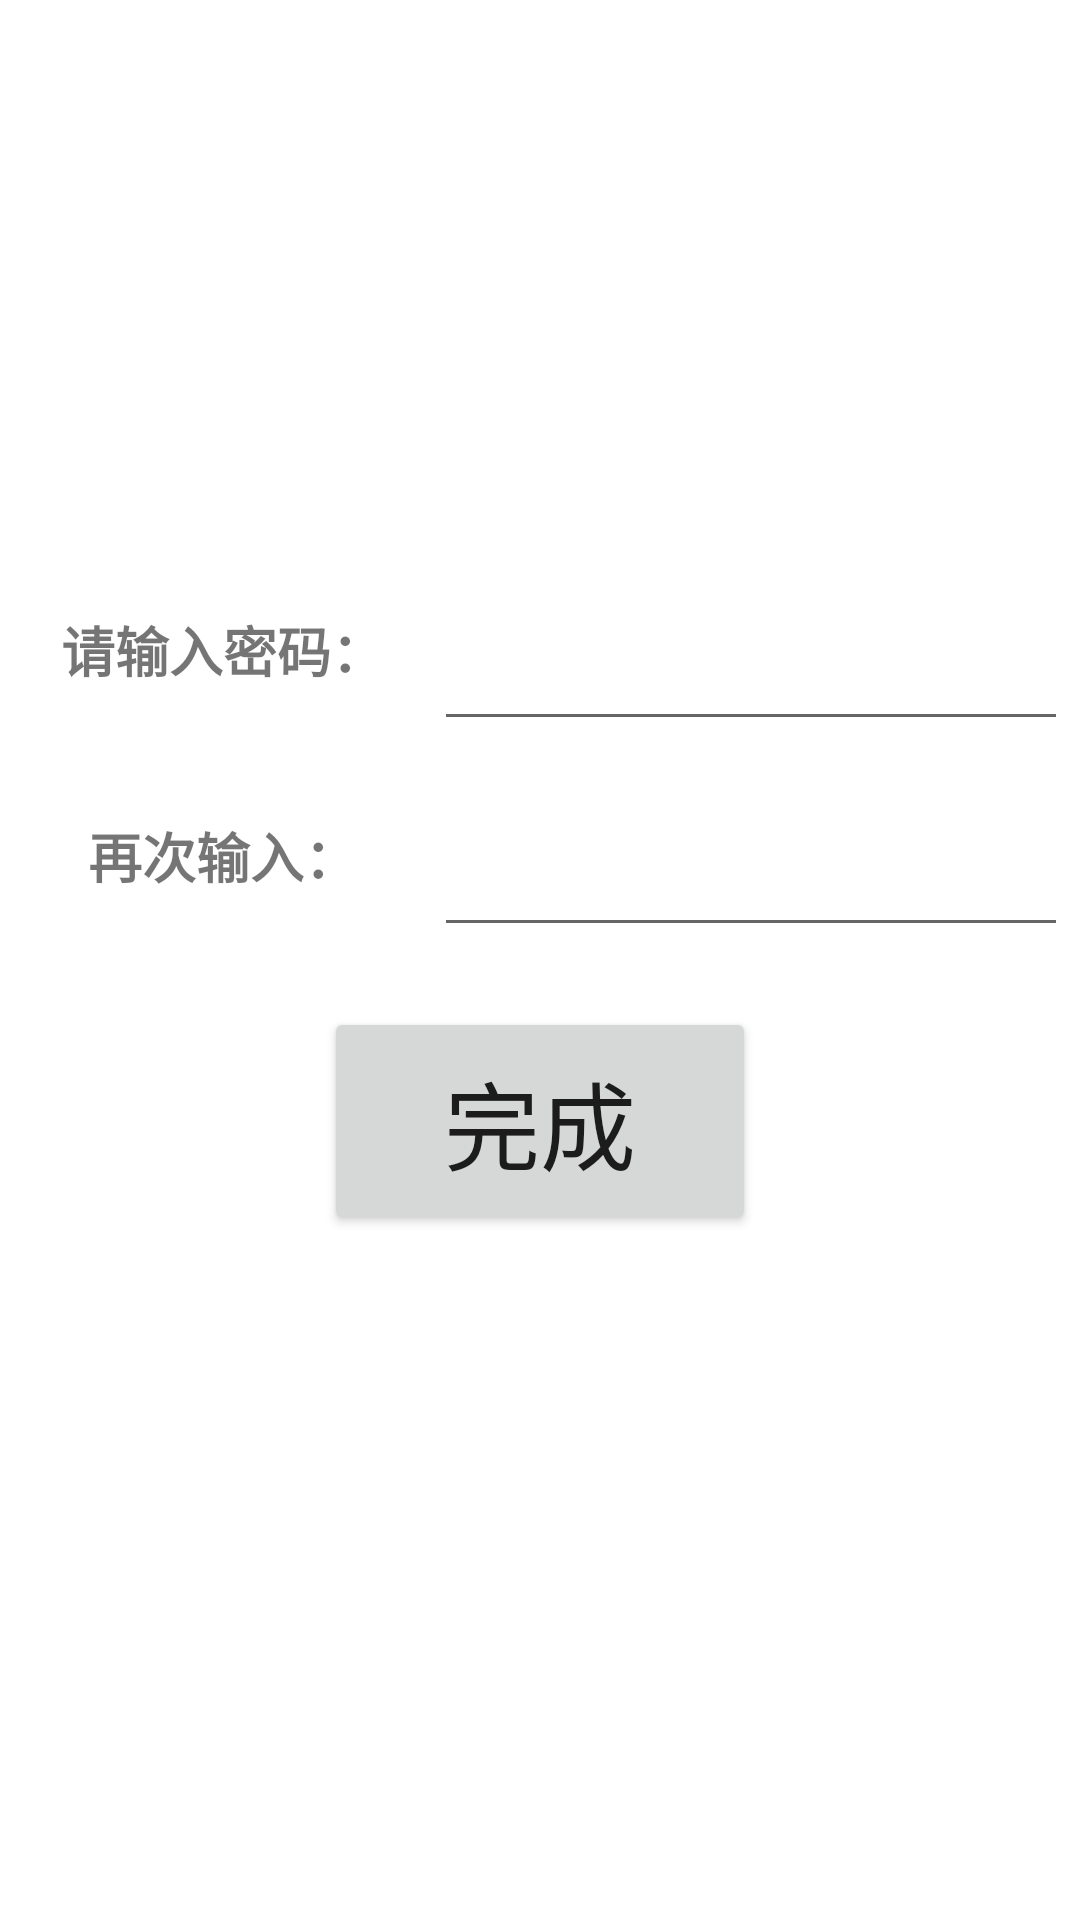

This screen was rendered from an Android layout file. Write that file and the resources it references.
<!-- AndroidManifest.xml: application theme Theme.BookRecommend -->
<!-- res/layout/fragment_register_password.xml -->
<?xml version="1.0" encoding="utf-8"?>
<layout xmlns:android="http://schemas.android.com/apk/res/android"
    xmlns:tools="http://schemas.android.com/tools"
    tools:context=".ui.login.RegisterPasswordFragment">

    <androidx.constraintlayout.widget.ConstraintLayout
        android:layout_width="match_parent"
        android:layout_height="match_parent">

        <LinearLayout
            android:layout_width="match_parent"
            android:layout_height="match_parent"
            android:weightSum="20"
            android:orientation="vertical"
            tools:ignore="UselessLeaf">

            <LinearLayout
                android:layout_width="match_parent"
                android:layout_height="0dp"
                android:layout_weight="6"/>

            <LinearLayout
                android:layout_width="match_parent"
                android:layout_height="0dp"
                android:layout_weight="2"
                android:orientation="horizontal"
                android:weightSum="5"
                android:layout_margin="4dp"
                tools:ignore="UselessParent">

                <TextView
                    android:id="@+id/inputPasswordHint"
                    android:layout_width="0dp"
                    android:layout_height="match_parent"
                    android:layout_weight="2"
                    android:text="@string/input_password_hint"
                    android:gravity="center"
                    android:theme="@style/LoginTextHintStyle"
                    tools:ignore="NestedWeights" />

                <EditText
                    android:id="@+id/inputPassword"
                    android:layout_width="0dp"
                    android:layout_height="match_parent"
                    android:layout_weight="3"
                    android:importantForAutofill="no"
                    android:theme="@style/LoginEditTextStyle"
                    android:inputType="textPassword"
                    tools:ignore="LabelFor" />

            </LinearLayout>

            <LinearLayout
                android:layout_width="match_parent"
                android:layout_height="0dp"
                android:layout_weight="2"
                android:orientation="horizontal"
                android:weightSum="5"
                android:layout_margin="4dp">

                <TextView
                    android:id="@+id/registerPasswordHint"
                    android:layout_width="0dp"
                    android:layout_height="match_parent"
                    android:layout_weight="2"
                    android:text="@string/re_input_password"
                    android:gravity="center"
                    android:theme="@style/LoginTextHintStyle"
                    tools:ignore="NestedWeights" />

                <EditText
                    android:id="@+id/reInputPassword"
                    android:layout_width="0dp"
                    android:layout_height="match_parent"
                    android:layout_weight="3"
                    android:importantForAutofill="no"
                    android:theme="@style/LoginEditTextStyle"
                    android:inputType="textPassword"
                    tools:ignore="LabelFor" />

            </LinearLayout>

            <LinearLayout
                android:layout_width="match_parent"
                android:layout_height="0dp"
                android:layout_weight="2.5"
                android:weightSum="10"
                android:layout_marginTop="16dp"
                android:orientation="horizontal">

                <LinearLayout
                    android:layout_width="0dp"
                    android:layout_height="match_parent"
                    android:layout_weight="3"
                    tools:ignore="NestedWeights" />

                <Button
                    android:id="@+id/registerFinishButton"
                    android:layout_width="0dp"
                    android:layout_height="match_parent"
                    android:layout_weight="4"
                    android:text="@string/finish_string"
                    android:theme="@style/LoginButtonStyle" />

                <LinearLayout
                    android:layout_width="0dp"
                    android:layout_height="match_parent"
                    android:layout_weight="3"
                    tools:ignore="NestedWeights" />
            </LinearLayout>

        </LinearLayout>

    </androidx.constraintlayout.widget.ConstraintLayout>

</layout>
<!-- resources referenced by this layout -->
<resources>
  <string name="finish_string">完成</string>
  <string name="input_password_hint">请输入密码：</string>
  <string name="re_input_password">再次输入：</string>
  <style name="LoginButtonStyle">
          <item name="colorAccent">@color/design_default_color_surface</item>
          <item name="android:textSize">32sp</item>
      </style>
  <style name="LoginEditTextStyle">
          <item name="fontFamily">@font/wei_ruan_ya_hei_1</item>
          <item name="android:textStyle">bold</item>
          <item name="android:textSize">18sp</item>
      </style>
  <style name="LoginTextHintStyle">
          <item name="fontFamily">@font/wei_ruan_ya_hei_1</item>
          <item name="android:textStyle">bold</item>
          <item name="android:textSize">18sp</item>
          <item name="android:letterSpacing">0</item>
      </style>
  <style name="Theme.BookRecommend" parent="Theme.MaterialComponents.DayNight.DarkActionBar">
          
          <item name="colorPrimary">@color/purple_500</item>
          <item name="colorPrimaryVariant">@color/purple_700</item>
          <item name="colorOnPrimary">@color/white</item>
          
          <item name="colorSecondary">@color/teal_200</item>
          <item name="colorSecondaryVariant">@color/teal_700</item>
          <item name="colorOnSecondary">@color/black</item>
          
          <item name="android:statusBarColor" tools:targetApi="l">?attr/colorPrimaryVariant</item>
          
      </style>
  <color name="purple_500">#FF6200EE</color>
  <color name="purple_700">#FF3700B3</color>
  <color name="white">#FFFFFFFF</color>
  <color name="teal_200">#FF03DAC5</color>
  <color name="teal_700">#FF018786</color>
  <color name="black">#FF000000</color>
</resources>
